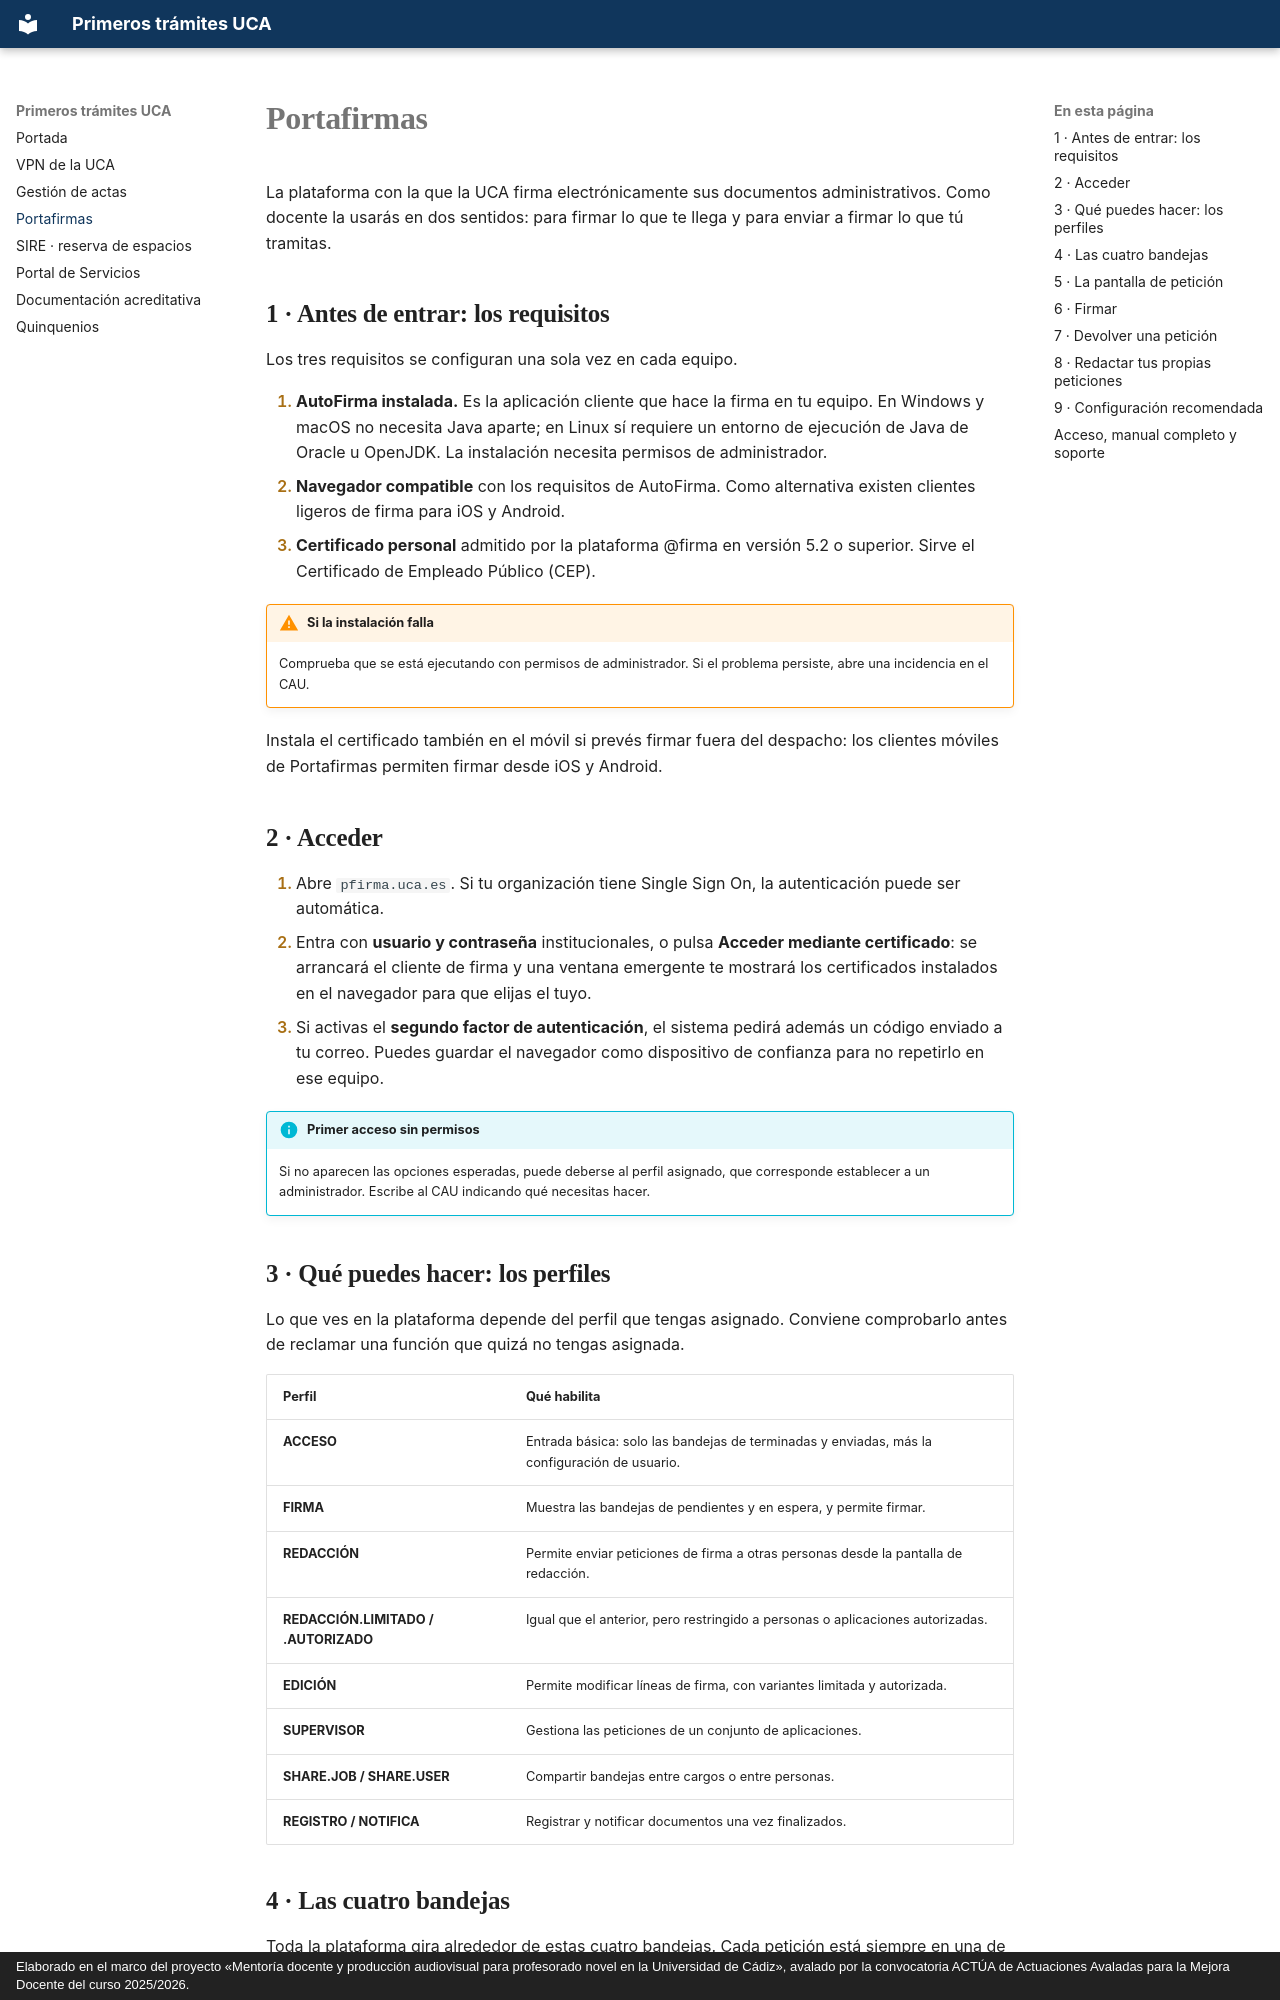

repository: palopos/guia-pdi-novel · page: portafirmas/index.html · generator: mkdocs · copyright: Elaborado en el marco del proyecto «Mentoría docente y producción audiovisual para profesorado novel en la Universidad de Cádiz», avalado por la convocatoria ACTÚA de Actuaciones Avaladas para la Mejora Docente del curso 2025/2026.

# Portafirmas

La plataforma con la que la UCA firma electrónicamente sus documentos administrativos. Como docente la usarás en dos sentidos: para firmar lo que te llega y para enviar a firmar lo que tú tramitas.

## 1 · Antes de entrar: los requisitos

Los tres requisitos se configuran una sola vez en cada equipo.

1. **AutoFirma instalada.** Es la aplicación cliente que hace la firma en tu equipo. En Windows y macOS no necesita Java aparte; en Linux sí requiere un entorno de ejecución de Java de Oracle u OpenJDK. La instalación necesita permisos de administrador.
2. **Navegador compatible** con los requisitos de AutoFirma. Como alternativa existen clientes ligeros de firma para iOS y Android.
3. **Certificado personal** admitido por la plataforma @firma en versión 5.2 o superior. Sirve el Certificado de Empleado Público (CEP).

!!! warning "Si la instalación falla"

    Comprueba que se está ejecutando con permisos de administrador. Si el problema persiste, abre una incidencia en el CAU.

Instala el certificado también en el móvil si prevés firmar fuera del despacho: los clientes móviles de Portafirmas permiten firmar desde iOS y Android.

## 2 · Acceder

1. Abre `pfirma.uca.es`. Si tu organización tiene Single Sign On, la autenticación puede ser automática.
2. Entra con **usuario y contraseña** institucionales, o pulsa **Acceder mediante certificado**: se arrancará el cliente de firma y una ventana emergente te mostrará los certificados instalados en el navegador para que elijas el tuyo.
3. Si activas el **segundo factor de autenticación**, el sistema pedirá además un código enviado a tu correo. Puedes guardar el navegador como dispositivo de confianza para no repetirlo en ese equipo.

!!! info "Primer acceso sin permisos"

    Si no aparecen las opciones esperadas, puede deberse al perfil asignado, que corresponde establecer a un administrador. Escribe al CAU indicando qué necesitas hacer.

## 3 · Qué puedes hacer: los perfiles

Lo que ves en la plataforma depende del perfil que tengas asignado. Conviene comprobarlo antes de reclamar una función que quizá no tengas asignada.

| Perfil | Qué habilita |
| --- | --- |
| **ACCESO** | Entrada básica: solo las bandejas de terminadas y enviadas, más la configuración de usuario. |
| **FIRMA** | Muestra las bandejas de pendientes y en espera, y permite firmar. |
| **REDACCIÓN** | Permite enviar peticiones de firma a otras personas desde la pantalla de redacción. |
| **REDACCIÓN.LIMITADO / .AUTORIZADO** | Igual que el anterior, pero restringido a personas o aplicaciones autorizadas. |
| **EDICIÓN** | Permite modificar líneas de firma, con variantes limitada y autorizada. |
| **SUPERVISOR** | Gestiona las peticiones de un conjunto de aplicaciones. |
| **SHARE.JOB / SHARE.USER** | Compartir bandejas entre cargos o entre personas. |
| **REGISTRO / NOTIFICA** | Registrar y notificar documentos una vez finalizados. |
